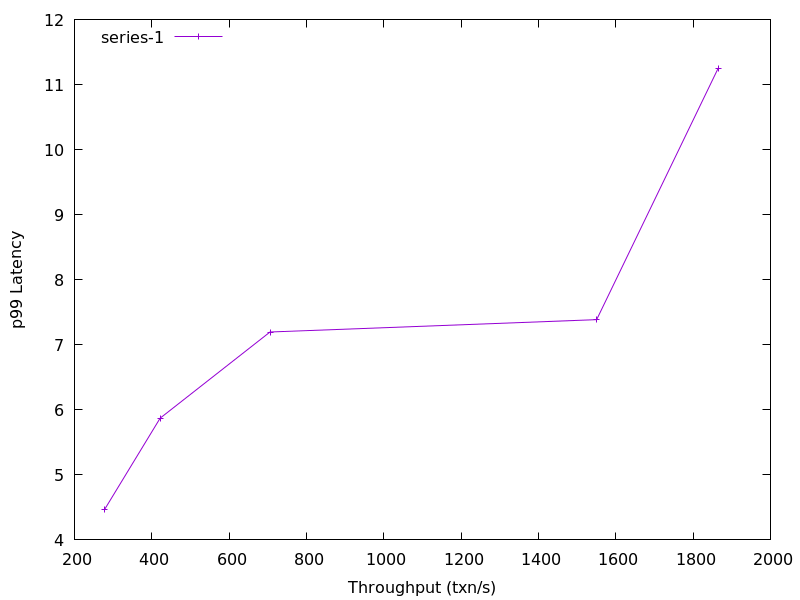

The data file committed next to this chart (first rows):
277.5380579239877, 4.4644004
421.7, 5.871
705.8, 7.196
1551, 7.386
1865, 11.25
